Run: headless pygame with SDL's dummy video driver; simulated clock (each Clock.tick advances the game by its frame time, no real sleeping); random seed 0; keys injected as events and as key.get_pressed() state; mouse plan: one left click at the window centre at the start of phase 2, then a move to the lower-right quarter at the start of phase 3.
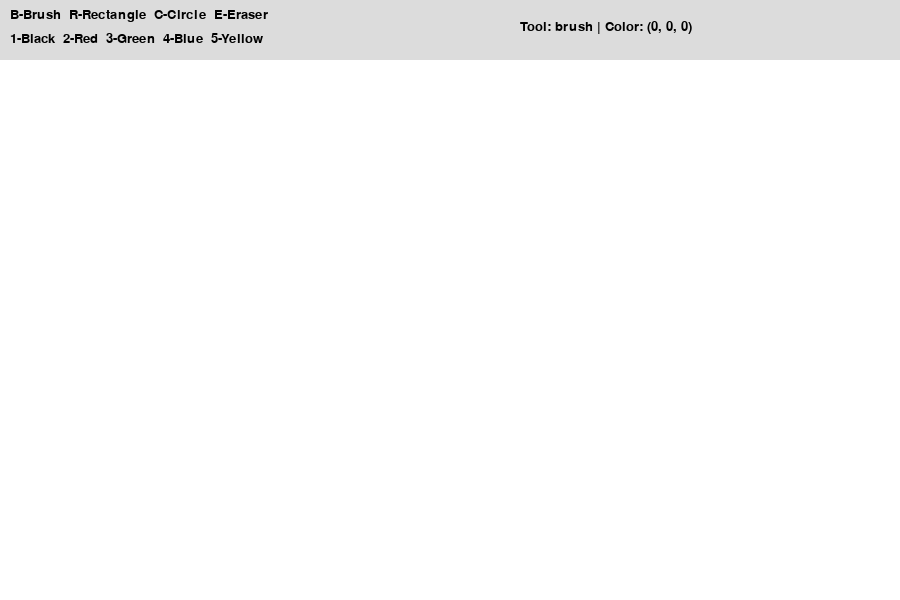
Frame 1 of 4 · flips 1–60 · no input
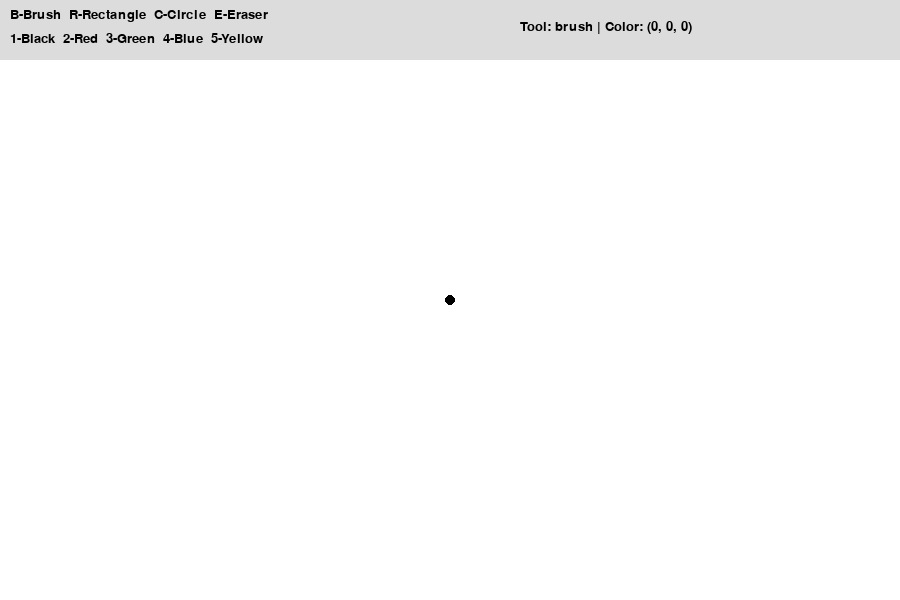
Frame 2 of 4 · flips 61–180 · clicked the window centre · tapped SPACE, RETURN · held RIGHT (→), D
Frame 3 of 4 · flips 181–300 · moved the mouse to the lower-right quarter · held DOWN (↓), S · screen unchanged from frame 2, image omitted
Frame 4 of 4 · flips 301–420 · held LEFT (←), A, UP (↑), W · screen unchanged from frame 3, image omitted

The pygame program that drew these frames:

import pygame
import sys

pygame.init()

# Screen settings
WIDTH, HEIGHT = 900, 600
TOOLBAR_HEIGHT = 60
screen = pygame.display.set_mode((WIDTH, HEIGHT))
pygame.display.set_caption("Paint")

# Colors
WHITE = (255, 255, 255)
BLACK = (0, 0, 0)
RED = (255, 0, 0)
GREEN = (0, 255, 0)
BLUE = (0, 0, 255)
YELLOW = (255, 255, 0)
GRAY = (220, 220, 220)

# Canvas settings
BG_COLOR = WHITE
canvas = pygame.Surface((WIDTH, HEIGHT - TOOLBAR_HEIGHT))
canvas.fill(BG_COLOR)

# Initial tool settings
current_color = BLACK
tool = "brush"
drawing = False
start_pos = None
brush_size = 5
eraser_size = 18

# Font
font = pygame.font.SysFont("Arial", 20)

def draw_ui():
    pygame.draw.rect(screen, GRAY, (0, 0, WIDTH, TOOLBAR_HEIGHT))

    tool_text = font.render("B-Brush  R-Rectangle  C-Circle  E-Eraser", True, BLACK)
    color_text = font.render("1-Black  2-Red  3-Green  4-Blue  5-Yellow", True, BLACK)

    screen.blit(tool_text, (10, 8))
    screen.blit(color_text, (10, 32))

    mode_text = font.render(f"Tool: {tool} | Color: {current_color}", True, BLACK)
    screen.blit(mode_text, (520, 20))

def to_canvas_pos(pos):
    return (pos[0], pos[1] - TOOLBAR_HEIGHT)

running = True
while running:
    preview = canvas.copy()

    for event in pygame.event.get():
        if event.type == pygame.QUIT:
            pygame.quit()
            sys.exit()

        if event.type == pygame.KEYDOWN:
            if event.key == pygame.K_b:
                tool = "brush"
            elif event.key == pygame.K_r:
                tool = "rectangle"
            elif event.key == pygame.K_c:
                tool = "circle"
            elif event.key == pygame.K_e:
                tool = "eraser"
            elif event.key == pygame.K_1:
                current_color = BLACK
            elif event.key == pygame.K_2:
                current_color = RED
            elif event.key == pygame.K_3:
                current_color = GREEN
            elif event.key == pygame.K_4:
                current_color = BLUE
            elif event.key == pygame.K_5:
                current_color = YELLOW

        if event.type == pygame.MOUSEBUTTONDOWN:
            if event.pos[1] > TOOLBAR_HEIGHT:
                drawing = True
                start_pos = to_canvas_pos(event.pos)

                if tool == "brush":
                    pygame.draw.circle(canvas, current_color, start_pos, brush_size)
                elif tool == "eraser":
                    pygame.draw.circle(canvas, BG_COLOR, start_pos, eraser_size)

        if event.type == pygame.MOUSEMOTION and drawing:
            if event.pos[1] > TOOLBAR_HEIGHT:
                current_pos = to_canvas_pos(event.pos)

                if tool == "brush":
                    pygame.draw.circle(canvas, current_color, current_pos, brush_size)

                elif tool == "eraser":
                    pygame.draw.circle(canvas, BG_COLOR, current_pos, eraser_size)

        if event.type == pygame.MOUSEBUTTONUP:
            if drawing and start_pos and event.pos[1] > TOOLBAR_HEIGHT:
                end_pos = to_canvas_pos(event.pos)

                if tool == "rectangle":
                    x = min(start_pos[0], end_pos[0])
                    y = min(start_pos[1], end_pos[1])
                    w = abs(start_pos[0] - end_pos[0])
                    h = abs(start_pos[1] - end_pos[1])
                    pygame.draw.rect(canvas, current_color, (x, y, w, h), 2)

                elif tool == "circle":
                    radius = int(((end_pos[0] - start_pos[0]) ** 2 + (end_pos[1] - start_pos[1]) ** 2) ** 0.5)
                    pygame.draw.circle(canvas, current_color, start_pos, radius, 2)

            drawing = False
            start_pos = None

    if drawing and start_pos:
        mouse_pos = pygame.mouse.get_pos()
        if mouse_pos[1] > TOOLBAR_HEIGHT:
            current_pos = to_canvas_pos(mouse_pos)

            if tool == "rectangle":
                x = min(start_pos[0], current_pos[0])
                y = min(start_pos[1], current_pos[1])
                w = abs(start_pos[0] - current_pos[0])
                h = abs(start_pos[1] - current_pos[1])
                pygame.draw.rect(preview, current_color, (x, y, w, h), 2)

            elif tool == "circle":
                radius = int(((current_pos[0] - start_pos[0]) ** 2 + (current_pos[1] - start_pos[1]) ** 2) ** 0.5)
                pygame.draw.circle(preview, current_color, start_pos, radius, 2)

    screen.fill(WHITE)
    draw_ui()
    screen.blit(preview, (0, TOOLBAR_HEIGHT))

    pygame.display.update()
